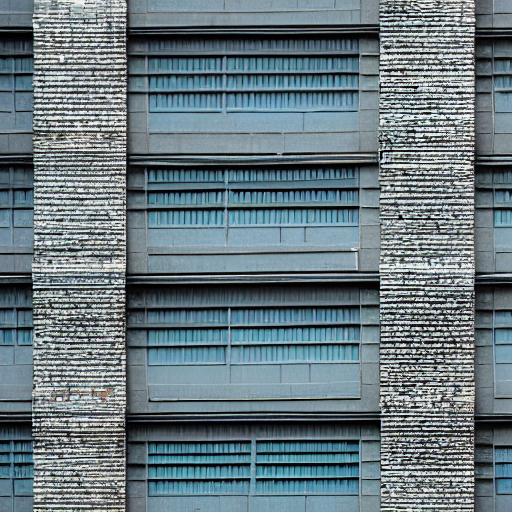
Generation parameters embedded in this image by AUTOMATIC1111 Stable Diffusion web UI or a fork of it (Forge, ...) (PNG 'parameters' text chunk):
metal color scale building texture

Steps: 20, Sampler: DPM++ 2M Karras, CFG scale: 7, Seed: 3802155822, Size: 512x512, Model hash: 6ce0161689, Model: v1-5-pruned-emaonly, Version: v1.6.1